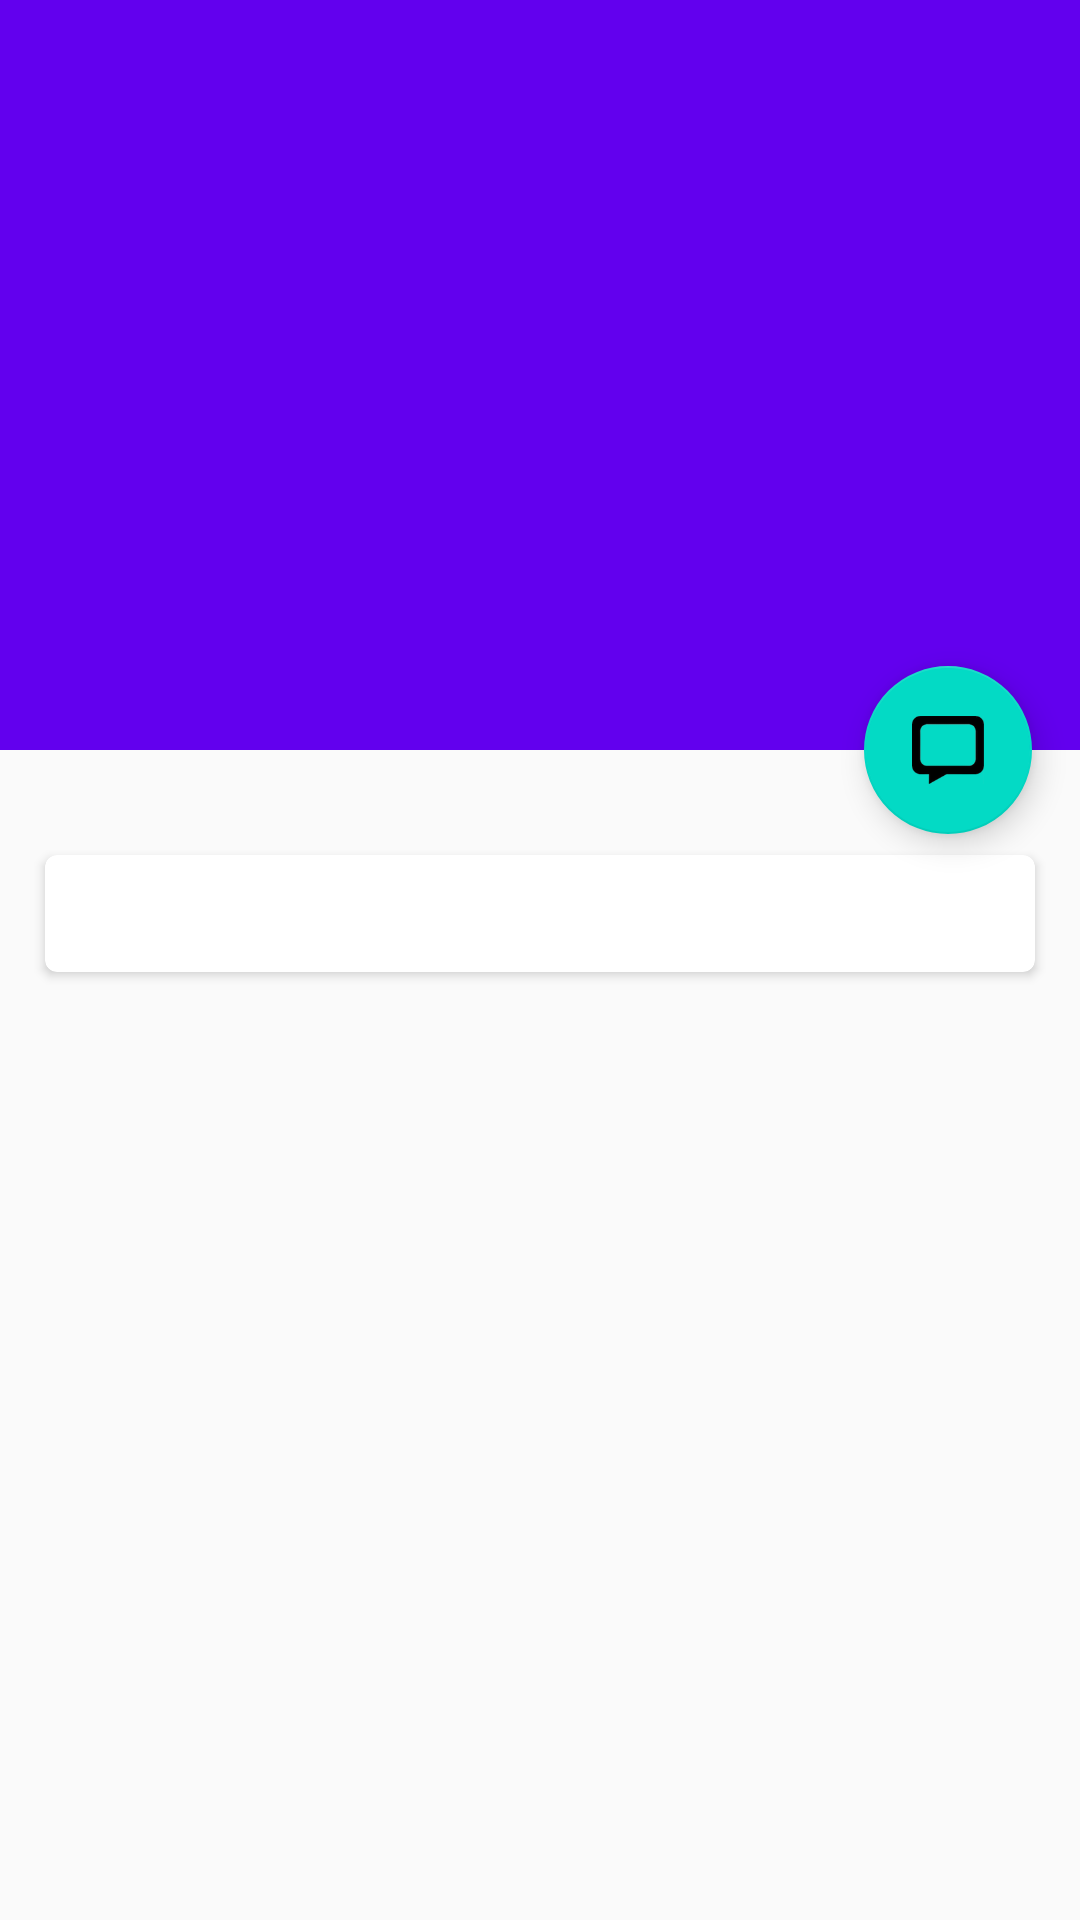

Here is an Android app screen rendered from its layout file. Give the layout XML and the strings, colors and styles it references.
<!-- AndroidManifest.xml: application theme AppTheme -->
<!-- res/layout/activity_fruit.xml -->
<?xml version="1.0" encoding="utf-8"?>
<android.support.design.widget.CoordinatorLayout
    xmlns:android="http://schemas.android.com/apk/res/android"
    xmlns:app="http://schemas.android.com/apk/res-auto"
    xmlns:tools="http://schemas.android.com/tools"
    android:layout_width="match_parent"
    android:layout_height="match_parent"
    android:fitsSystemWindows="true">

    
    <android.support.design.widget.AppBarLayout
        android:layout_width="match_parent"
        android:layout_height="250dp"
        android:id="@+id/appBar"
        android:fitsSystemWindows="true">

        
        <android.support.design.widget.CollapsingToolbarLayout
            android:layout_width="match_parent"
            android:layout_height="match_parent"
            android:id="@+id/collapsing_toolbar"
            android:theme="@style/ThemeOverlay.AppCompat.Dark.ActionBar"
            app:contentScrim="@color/colorPrimary"
            app:layout_scrollFlags="scroll|exitUntilCollapsed"
            android:fitsSystemWindows="true">

            
            <ImageView
                android:layout_width="match_parent"
                android:layout_height="match_parent"
                android:id="@+id/fruit_image_view"
                android:scaleType="centerCrop"
                app:layout_collapseMode="parallax"
                android:fitsSystemWindows="true"/>

            
            <android.support.v7.widget.Toolbar
                android:layout_width="match_parent"
                android:layout_height="?android:attr/actionBarSize"
                app:layout_collapseMode="pin"
                android:id="@+id/toolbar">

            </android.support.v7.widget.Toolbar>
        </android.support.design.widget.CollapsingToolbarLayout>
    </android.support.design.widget.AppBarLayout>

    
    <android.support.v4.widget.NestedScrollView
        android:layout_width="match_parent"
        android:layout_height="match_parent"
        app:layout_behavior="@string/appbar_scrolling_view_behavior">

        <LinearLayout
            android:layout_width="match_parent"
            android:layout_height="wrap_content"
            android:orientation="vertical">

            
            <android.support.v7.widget.CardView
                android:layout_width="match_parent"
                android:layout_height="wrap_content"
                android:layout_marginBottom="15dp"
                android:layout_marginLeft="15dp"
                android:layout_marginRight="15dp"
                android:layout_marginTop="35dp"
                app:cardCornerRadius="4dp">

                
                <TextView
                    android:layout_width="wrap_content"
                    android:layout_height="wrap_content"
                    android:layout_margin="10dp"
                    android:id="@+id/fruit_content_text"/>
            </android.support.v7.widget.CardView>
        </LinearLayout>
    </android.support.v4.widget.NestedScrollView>

    
    <android.support.design.widget.FloatingActionButton
        android:layout_width="wrap_content"
        android:layout_height="wrap_content"
        android:layout_margin="16dp"
        android:src="@drawable/ic_coment"
        app:layout_anchor="@id/appBar"
        app:layout_anchorGravity="bottom|end"/>

</android.support.design.widget.CoordinatorLayout>
<!-- resources referenced by this layout -->
<resources>
  <!-- drawable ic_coment: png bitmap (drawable, 4780 bytes) -->
  <style name="AppTheme" parent="Theme.AppCompat.Light.NoActionBar">
          
          <item name="colorPrimary">@color/colorPrimary</item>
          <item name="colorPrimaryDark">@color/colorPrimaryDark</item>
          <item name="colorAccent">@color/colorAccent</item>
      </style>
  <!-- not gathered from this repository: default colours our renderer supplied (Android Studio template values) -->
  <color name="colorPrimary">#FF6200EE</color>
  <color name="colorPrimaryDark">#FF3700B3</color>
  <color name="colorAccent">#FF03DAC5</color>
</resources>
